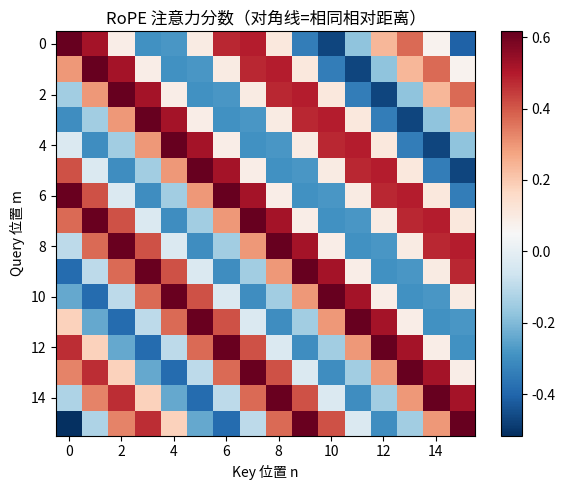
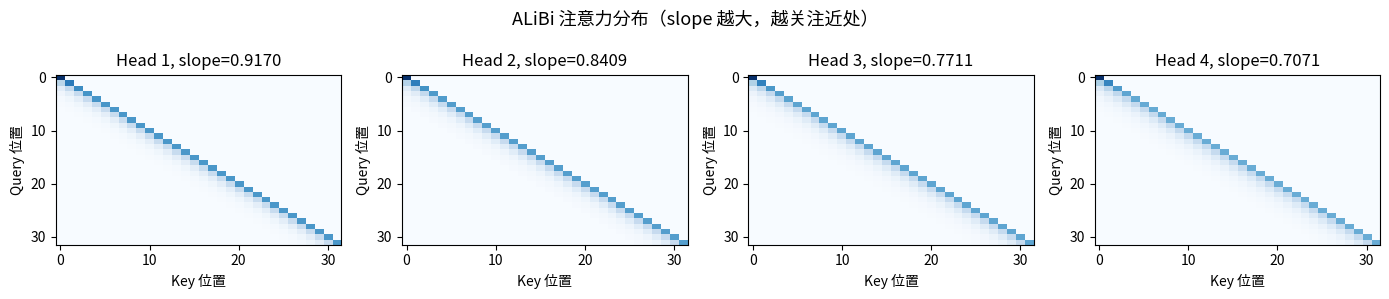
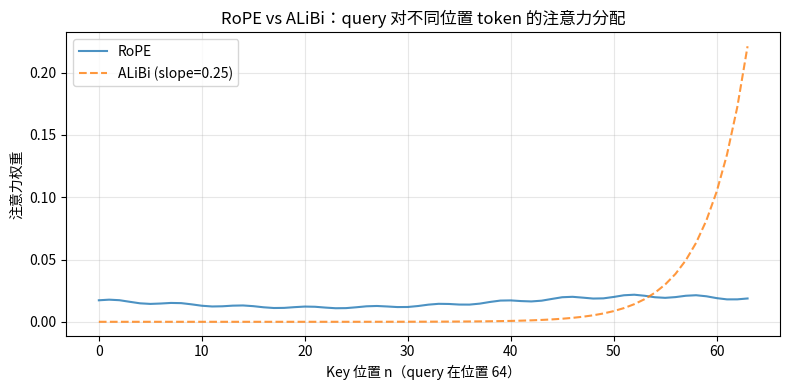

Generate these figures, in order, with matplotlib:
import numpy as np

np.random.seed(42)
d = 8  # 维度（必须是偶数）

# RoPE 的基频 theta_i = 10000^(-2i/d)
thetas = 10000.0 ** (-2.0 * np.arange(d // 2) / d)

def rope_rotate(x, pos):
    x_out = x.copy()
    for i in range(d // 2):
        theta = thetas[i]
        cos_t, sin_t = np.cos(pos * theta), np.sin(pos * theta)
        x_out[2*i]     = x[2*i] * cos_t - x[2*i+1] * sin_t
        x_out[2*i + 1] = x[2*i] * sin_t + x[2*i+1] * cos_t
    return x_out

q = np.random.randn(d)
k = np.random.randn(d)

print("=== 验证 RoPE 相对位置性质 ===")
print(f"{'位置 m':>6} {'位置 n':>6} {'m-n':>4} {'q_m · k_n':>12}")
print("-" * 35)

for m, n in [(2,0), (3,1), (5,3), (10,8), (100,98)]:
    q_m = rope_rotate(q, m)
    k_n = rope_rotate(k, n)
    print(f"{m:>6} {n:>6} {m-n:>4} {np.dot(q_m, k_n):>12.6f}")

print()
for m, n in [(5,0), (8,3), (10,5), (50,45)]:
    q_m = rope_rotate(q, m)
    k_n = rope_rotate(k, n)
    print(f"{m:>6} {n:>6} {m-n:>4} {np.dot(q_m, k_n):>12.6f}")

print("\n结论：相同 m-n 的点积完全一致 → RoPE 编码的是相对位置！")

import matplotlib.pyplot as plt
from matplotlib import font_manager
import numpy as np

font_path = "/usr/share/fonts/opentype/noto/NotoSansCJK-Regular.ttc"
font_manager.fontManager.addfont(font_path)
font_name = font_manager.FontProperties(fname=font_path).get_name()
plt.rcParams["font.family"] = font_name
plt.rcParams["axes.unicode_minus"] = False

np.random.seed(0)
seq_len = 16
d = 8
thetas = 10000.0 ** (-2.0 * np.arange(d // 2) / d)

def rope_rotate(x, pos):
    x_out = x.copy()
    for i in range(d // 2):
        cos_t, sin_t = np.cos(pos * thetas[i]), np.sin(pos * thetas[i])
        x_out[2*i]     = x[2*i] * cos_t - x[2*i+1] * sin_t
        x_out[2*i + 1] = x[2*i] * sin_t + x[2*i+1] * cos_t
    return x_out

n_heads = 4
scores = np.zeros((seq_len, seq_len))
for _ in range(n_heads):
    q_base = np.random.randn(d) * 0.5
    k_base = np.random.randn(d) * 0.5
    for m in range(seq_len):
        q_m = rope_rotate(q_base, m)
        for n in range(seq_len):
            k_n = rope_rotate(k_base, n)
            scores[m, n] += np.dot(q_m, k_n)
scores /= n_heads

fig, ax = plt.subplots(figsize=(6, 5))
im = ax.imshow(scores, cmap='RdBu_r', aspect='auto')
ax.set_title('RoPE 注意力分数（对角线=相同相对距离）')
ax.set_xlabel('Key 位置 n')
ax.set_ylabel('Query 位置 m')
plt.colorbar(im, ax=ax)
plt.tight_layout()
plt.show()

print("验证：对角线上（m-n 相同）的分数是否一致：")
for rel in [0, 1, 3, 7]:
    vals = [scores[i, i-rel] for i in range(rel, seq_len)]
    print(f"  m-n={rel:>2}: 标准差={np.std(vals):.8f} （应≈0）")

import matplotlib.pyplot as plt
from matplotlib import font_manager
import numpy as np

font_path = "/usr/share/fonts/opentype/noto/NotoSansCJK-Regular.ttc"
font_manager.fontManager.addfont(font_path)
font_name = font_manager.FontProperties(fname=font_path).get_name()
plt.rcParams["font.family"] = font_name
plt.rcParams["axes.unicode_minus"] = False

def softmax(x, axis=-1):
    e = np.exp(x - x.max(axis=axis, keepdims=True))
    return e / e.sum(axis=axis, keepdims=True)

seq_len = 32
slopes = [2**(-i/8) for i in range(1, 5)]

fig, axes = plt.subplots(1, 4, figsize=(14, 3))
for idx, (ax, slope) in enumerate(zip(axes, slopes)):
    mask = np.triu(np.ones((seq_len, seq_len)), k=1) * (-1e9)
    dist = np.abs(np.arange(seq_len)[:, None] - np.arange(seq_len)[None, :])
    bias = -slope * dist + mask
    attn = softmax(bias, axis=-1)
    im = ax.imshow(attn, cmap='Blues', aspect='auto', vmin=0)
    ax.set_title(f'Head {idx+1}, slope={slope:.4f}')
    ax.set_xlabel('Key 位置')
    ax.set_ylabel('Query 位置')

plt.suptitle('ALiBi 注意力分布（slope 越大，越关注近处）', fontsize=13)
plt.tight_layout()
plt.show()

print("=== ALiBi 外推性 ===")
slope = slopes[1]
for test_len in [16, 32, 64, 128]:
    dist = np.abs(np.arange(test_len)[:, None] - np.arange(test_len)[None, :])
    mask = np.triu(np.ones((test_len, test_len)), k=1) * (-1e9)
    attn = softmax(-slope * dist + mask, axis=-1)
    last_row = attn[-1]
    top3 = np.argsort(last_row)[-3:][::-1]
    print(f"  上下文长度={test_len:>3}: 最后 token 最关注位置 {list(top3)} （始终是最近的！）")

import matplotlib.pyplot as plt
from matplotlib import font_manager
import numpy as np

font_path = "/usr/share/fonts/opentype/noto/NotoSansCJK-Regular.ttc"
font_manager.fontManager.addfont(font_path)
font_name = font_manager.FontProperties(fname=font_path).get_name()
plt.rcParams["font.family"] = font_name
plt.rcParams["axes.unicode_minus"] = False

def softmax(x, axis=-1):
    e = np.exp(x - x.max(axis=axis, keepdims=True))
    return e / e.sum(axis=axis, keepdims=True)

T = 64
d = 8
thetas = 10000.0 ** (-2.0 * np.arange(d // 2) / d)

def rope_rotate(x, pos):
    x_out = x.copy()
    for i in range(d // 2):
        cos_t, sin_t = np.cos(pos * thetas[i]), np.sin(pos * thetas[i])
        x_out[2*i]     = x[2*i] * cos_t - x[2*i+1] * sin_t
        x_out[2*i + 1] = x[2*i] * sin_t + x[2*i+1] * cos_t
    return x_out

np.random.seed(1)
q_base = np.random.randn(d) * 0.3
k_base = np.random.randn(d) * 0.3

rope_scores = []
for n in range(T):
    q_T = rope_rotate(q_base, T)
    k_n = rope_rotate(k_base, n)
    rope_scores.append(np.dot(q_T, k_n))

slope = 0.25
alibi_scores = np.array([-slope * (T - n) for n in range(T)])

rope_attn = softmax(np.array(rope_scores).reshape(1, -1))[0]
alibi_attn = softmax(alibi_scores.reshape(1, -1))[0]

fig, ax = plt.subplots(figsize=(8, 4))
ax.plot(range(T), rope_attn, '-', label='RoPE', alpha=0.8)
ax.plot(range(T), alibi_attn, '--', label='ALiBi (slope=0.25)', alpha=0.8)
ax.set_xlabel('Key 位置 n（query 在位置 64）')
ax.set_ylabel('注意力权重')
ax.set_title('RoPE vs ALiBi：query 对不同位置 token 的注意力分配')
ax.legend()
ax.grid(True, alpha=0.3)
plt.tight_layout()
plt.show()

print("RoPE：注意力呈复杂周期性衰减（由旋转频率决定）")
print("ALiBi：注意力严格单调衰减到最近 token（线性偏置的简单效果）")
